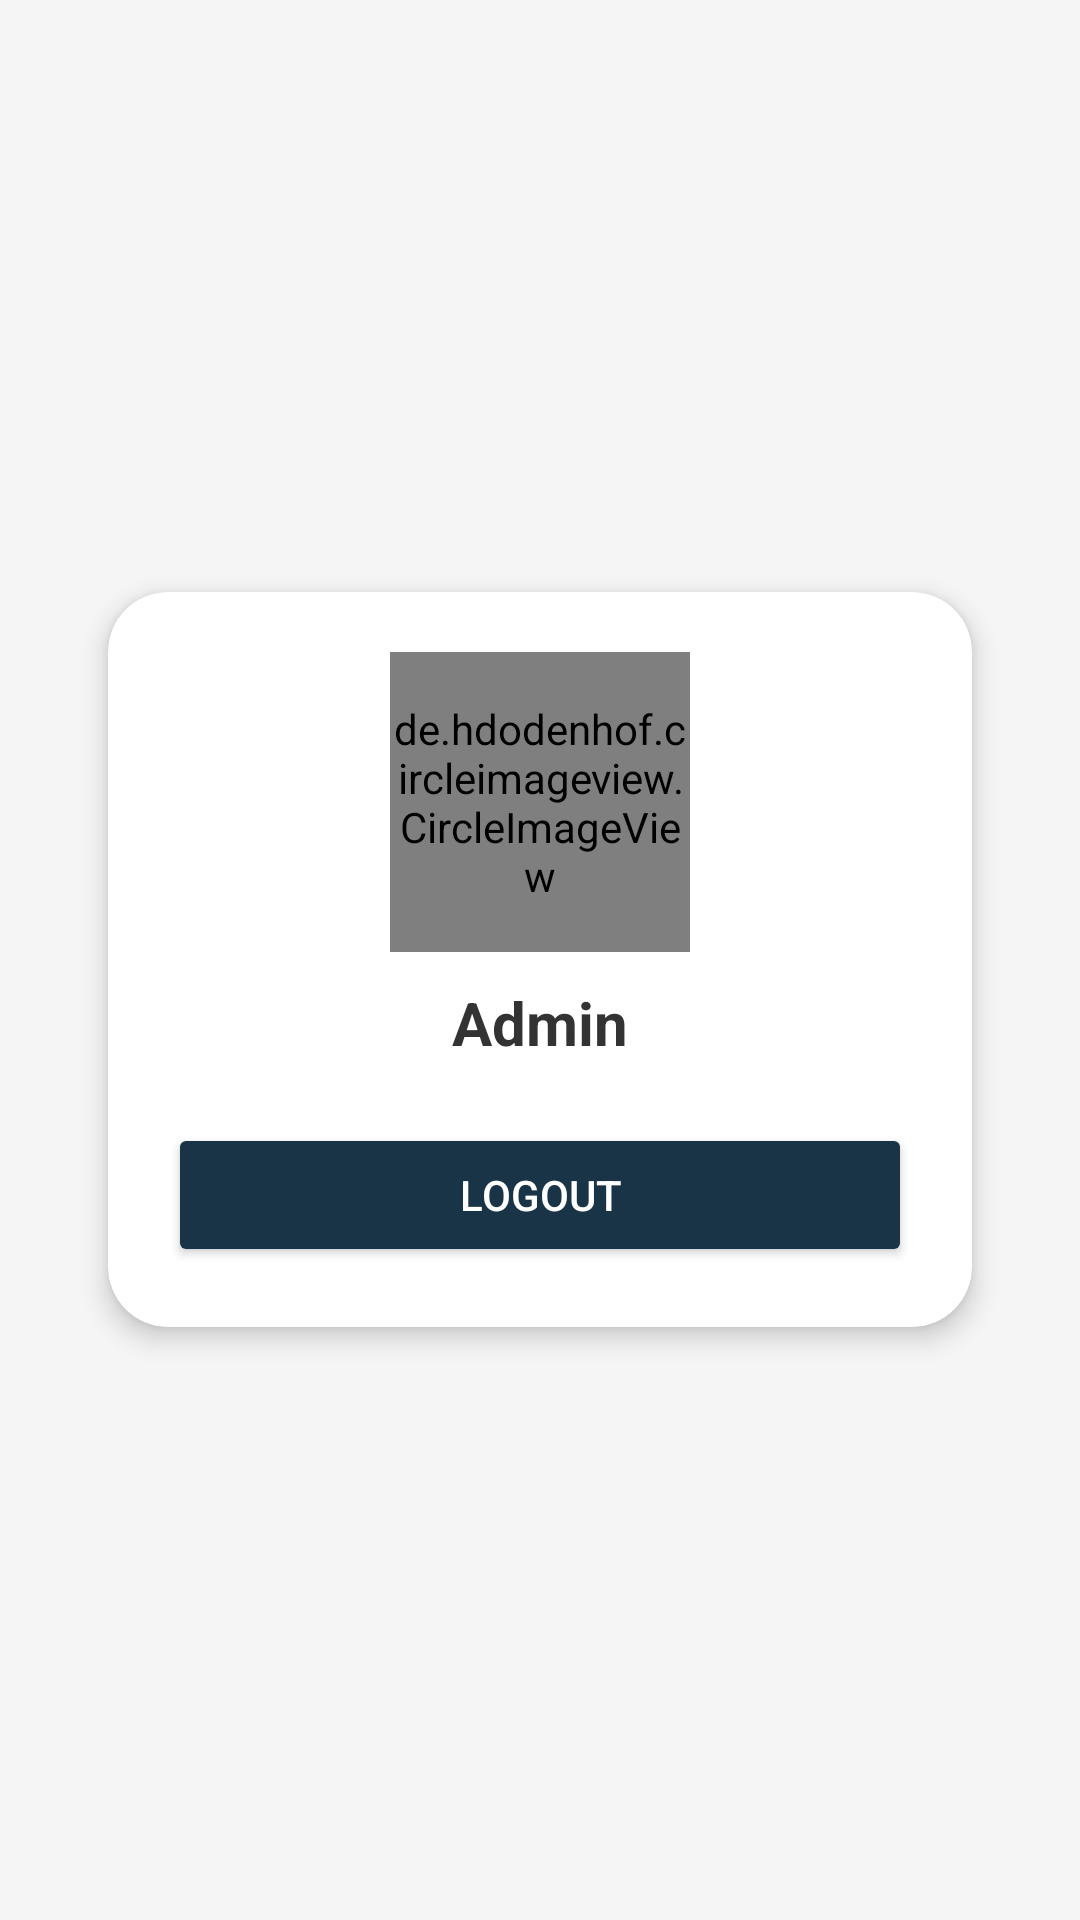

Layout XML and referenced resources for this Android screen:
<!-- AndroidManifest.xml: application theme Theme.CAMPUSFLOW -->
<!-- res/layout/fragment_profilfragmeent.xml -->
<?xml version="1.0" encoding="utf-8"?>
<LinearLayout xmlns:android="http://schemas.android.com/apk/res/android"
    android:layout_width="match_parent"
    android:layout_height="match_parent"
    xmlns:app="http://schemas.android.com/apk/res-auto"
    android:gravity="center"
    android:orientation="vertical"
    android:padding="20dp"
    android:background="#F5F5F5">

    
    <androidx.cardview.widget.CardView
        android:layout_width="match_parent"
        android:layout_height="wrap_content"
        android:layout_margin="16dp"
        android:background="@android:color/white"
        app:cardCornerRadius="20dp"
        app:cardElevation="5dp">

        <LinearLayout
            android:layout_width="match_parent"
            android:layout_height="wrap_content"
            android:orientation="vertical"
            android:gravity="center"
            android:padding="20dp">

            
            <de.hdodenhof.circleimageview.CircleImageView
                android:id="@+id/adminProfileImage"
                android:layout_width="100dp"
                android:layout_height="100dp"
                android:src="@drawable/baseline_person_24"
                android:layout_gravity="center"
                android:scaleType="centerCrop"/>

            
            <TextView
                android:id="@+id/adminName"
                android:layout_width="wrap_content"
                android:layout_height="wrap_content"
                android:text="Admin"
                android:textSize="20sp"
                android:textStyle="bold"
                android:layout_marginTop="10dp"
                android:textColor="#333333"/>

            
            <androidx.appcompat.widget.AppCompatButton
                android:id="@+id/btnLogout"
                android:layout_width="match_parent"
                android:layout_height="wrap_content"
                android:text="Logout"
                android:layout_marginTop="20dp"
                android:backgroundTint="@color/blue"
                android:textColor="@android:color/white"/>
        </LinearLayout>
    </androidx.cardview.widget.CardView>

</LinearLayout>
<!-- resources referenced by this layout -->
<resources>
  <color name="blue">#193447</color>
  <!-- drawable baseline_person_24 (drawable) -->
  <vector xmlns:android="http://schemas.android.com/apk/res/android" android:height="24dp" android:tint="#D5CECE" android:viewportHeight="24" android:viewportWidth="24" android:width="24dp">
        
      <path android:fillColor="@android:color/white" android:pathData="M12,12c2.21,0 4,-1.79 4,-4s-1.79,-4 -4,-4 -4,1.79 -4,4 1.79,4 4,4zM12,14c-2.67,0 -8,1.34 -8,4v2h16v-2c0,-2.66 -5.33,-4 -8,-4z"/>
      
  </vector>
  <style name="Theme.CAMPUSFLOW" parent="Base.Theme.CAMPUSFLOW" />
  <style name="Base.Theme.CAMPUSFLOW" parent="Theme.Material3.DayNight.NoActionBar">
          
          
      </style>
</resources>
